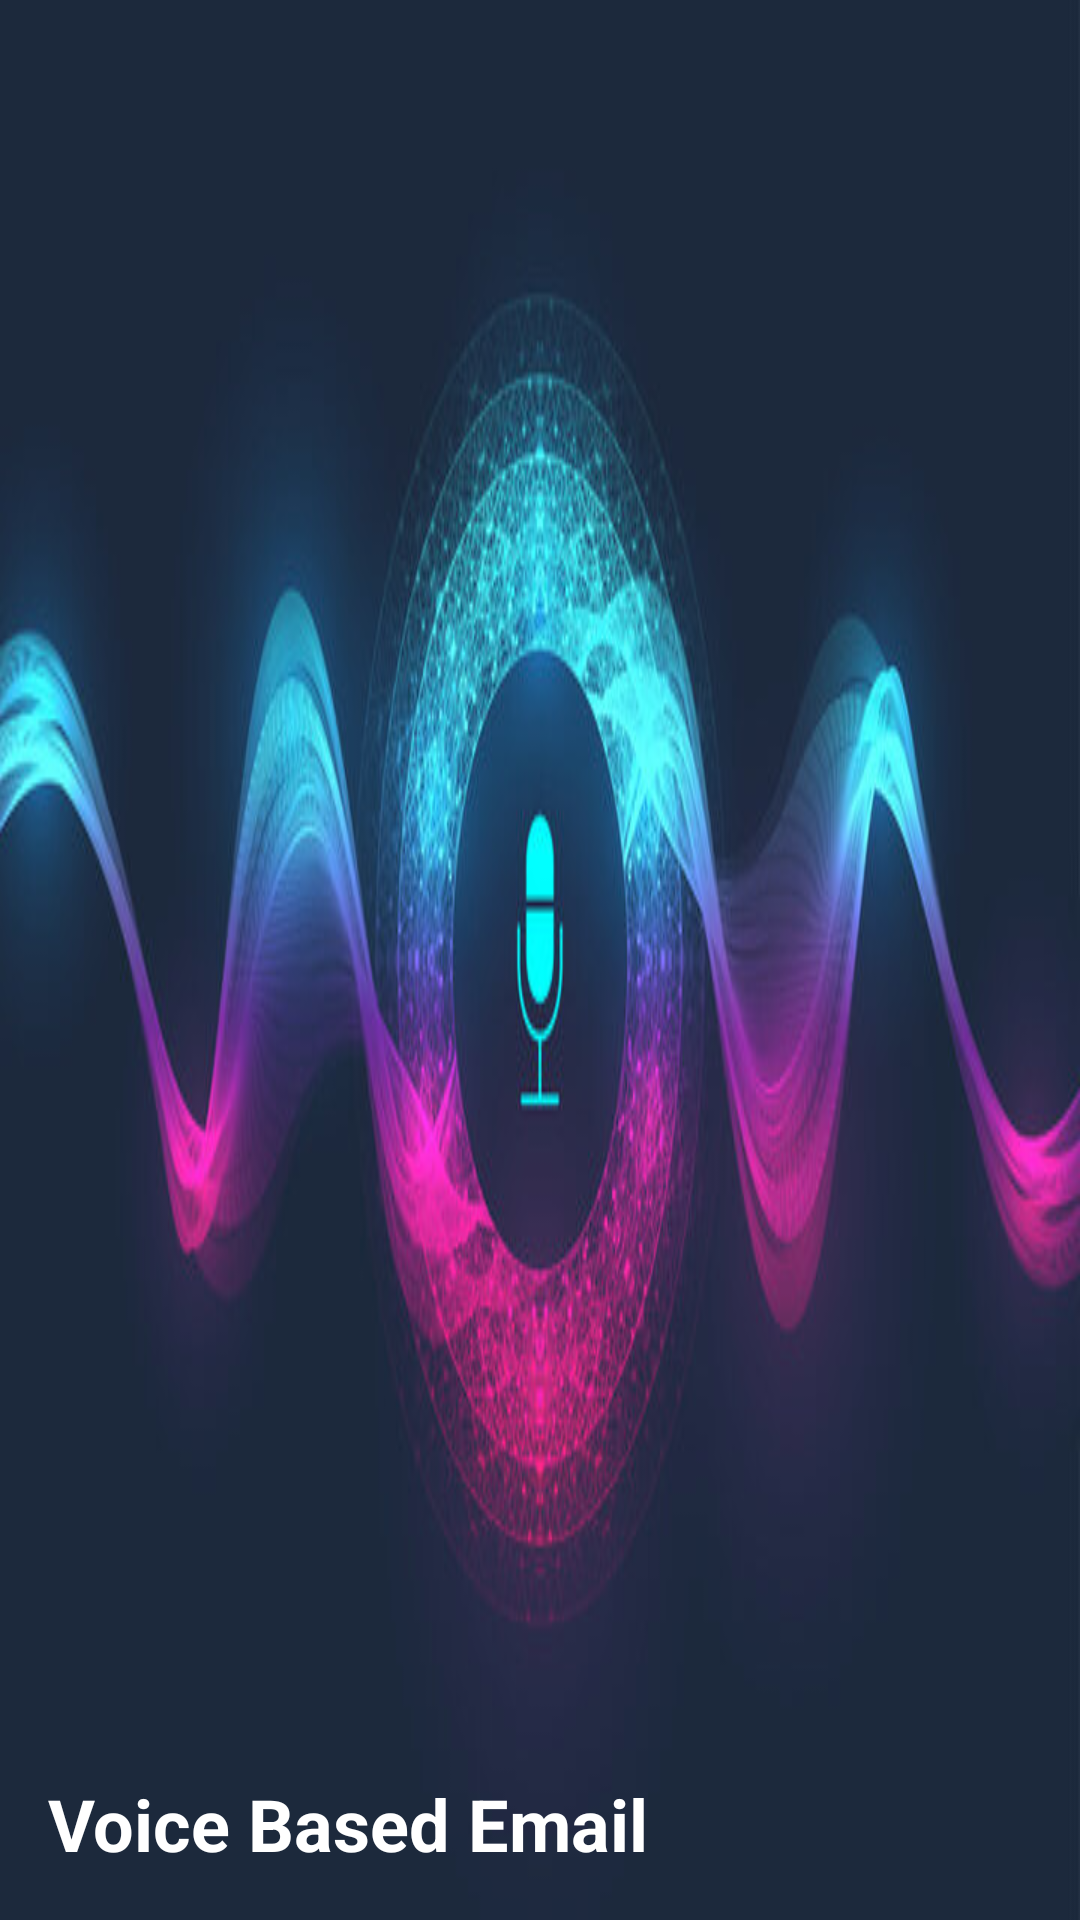

Write the Android layout XML for this screen, with the resource values it uses.
<!-- AndroidManifest.xml: application theme Theme.VoicEmailSender -->
<!-- res/layout/drawer_header.xml -->
<?xml version="1.0" encoding="utf-8"?>
<LinearLayout xmlns:android="http://schemas.android.com/apk/res/android"
    android:layout_width="match_parent"
    android:layout_height="180dp"
    android:orientation="vertical"
    android:background="@drawable/drawer_bg"
    android:gravity="bottom"
    android:padding="16dp">

    <TextView
        android:id="@+id/navHeaderText"
        android:layout_width="wrap_content"
        android:layout_height="wrap_content"
        android:text="Voice Based Email"
        android:textColor="@android:color/white"
        android:textSize="24sp"
        android:textStyle="bold" />
</LinearLayout>
<!-- resources referenced by this layout -->
<resources>
  <!-- drawable drawer_bg: jpg bitmap (drawable, 39905 bytes) -->
  <style name="Theme.VoicEmailSender" parent="Base.Theme.VoicEmailSender" />
  <style name="Base.Theme.VoicEmailSender" parent="Theme.Material3.DayNight.NoActionBar">
          
          
      </style>
</resources>
